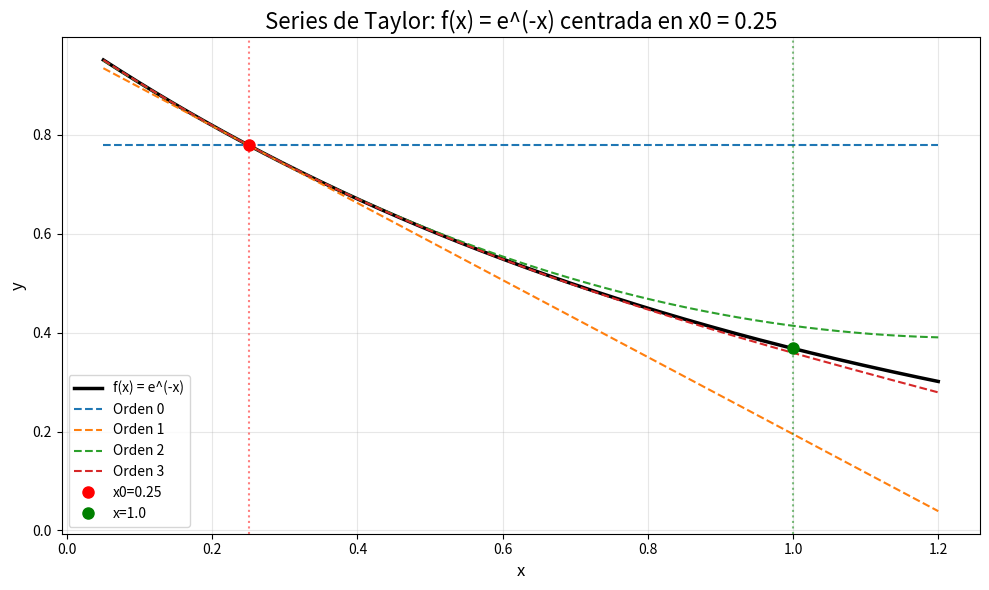

Write Python code to recreate this figure.
import math
import numpy as np
import matplotlib.pyplot as pit

#Datos
x0 = 0.25 #este puede ser a
x = 1.0
h = x - x0 # este es el paso

#Funcion a evaluar
print("Taylor de f(x) = e^(-x), x0=0.25, x= 1.0")

#Derivadas en x0
exp_val = math.exp(-x0)
f0 = exp_val
f1 = -exp_val
f2 =  exp_val
f3 = -exp_val

# Términos de la serie de taylor
taylor_0 = f0
taylor_1 = f1 * h
taylor_2 = f2 * (h**2) / math.factorial(2)
taylor_3 = f3 * (h**3) / math.factorial(3)

#Aproximacion de Taylor
P0 = taylor_0
P1 = P0 + taylor_1
P2 = P1 + taylor_2
P3 = P2 + taylor_3

aproximaciones =[P0,P1,P2,P3]
real = math.exp(-x)

#Imprimir resultados
print("\n Orden | Aproximación | Error %")
for i, aprox in enumerate(aproximaciones):
  error = abs((real-aprox) / real) * 100
  print(f"{i} | {aprox:8f} | {error:8f}%" )

  #Crear gráfica
  x_vals = np.linspace(x0 - 0.2, x + 0.2, 300) #linspace crea un vector

  #Función real
  y_real = np.exp(-x_vals)

  #Funciones de Taylor alrededor de x0
  y_ord0 = f0 * np.ones_like(x_vals)
  y_ord1 = f0 + f1 * (x_vals - x0)
  y_ord2 = f0 + f1 * (x_vals - x0) + (f2 / 2) * (x_vals - x0)**2
  y_ord3 = f0 + f1 * (x_vals - x0) + (f2 / 2) * (x_vals - x0)**2 + (f3 / 6) * (x_vals - x0)**3

pit.figure(figsize=(10,6))
pit.plot(x_vals,y_real, 'k-', linewidth = 2.5, label = 'f(x) = e^(-x)')
pit.plot(x_vals,y_ord0, '--',linewidth = 1.5, label = 'Orden 0')
pit.plot(x_vals,y_ord1, '--',linewidth = 1.5, label = 'Orden 1')
pit.plot(x_vals,y_ord2, '--',linewidth = 1.5, label = 'Orden 2')
pit.plot(x_vals,y_ord3, '--',linewidth = 1.5, label = 'Orden 3')
#Marcar punto de exapnsion y punto de evaluación
pit.plot(x0,math.exp(-x0), 'ro', markersize = 8,
         label = f'x0={x0}')
pit.plot(x,real,'go', markersize = 8,
         label = f'x={x}')
pit.xlabel('x',fontsize=12)
pit.ylabel('y',fontsize=12)
pit.title('Series de Taylor: f(x) = e^(-x) centrada en x0 = 0.25', fontsize=16)
pit.legend(fontsize=10,loc='best')
pit.grid(True, alpha=0.3) # agrega cuadros a la gráfica
pit.axvline(x=x0, color = 'red' , linestyle = ':', alpha = 0.5) #agrega lineas verticales
pit.axvline(x=x, color = 'green' , linestyle = ':', alpha = 0.5)
pit.tight_layout()
pit.show()